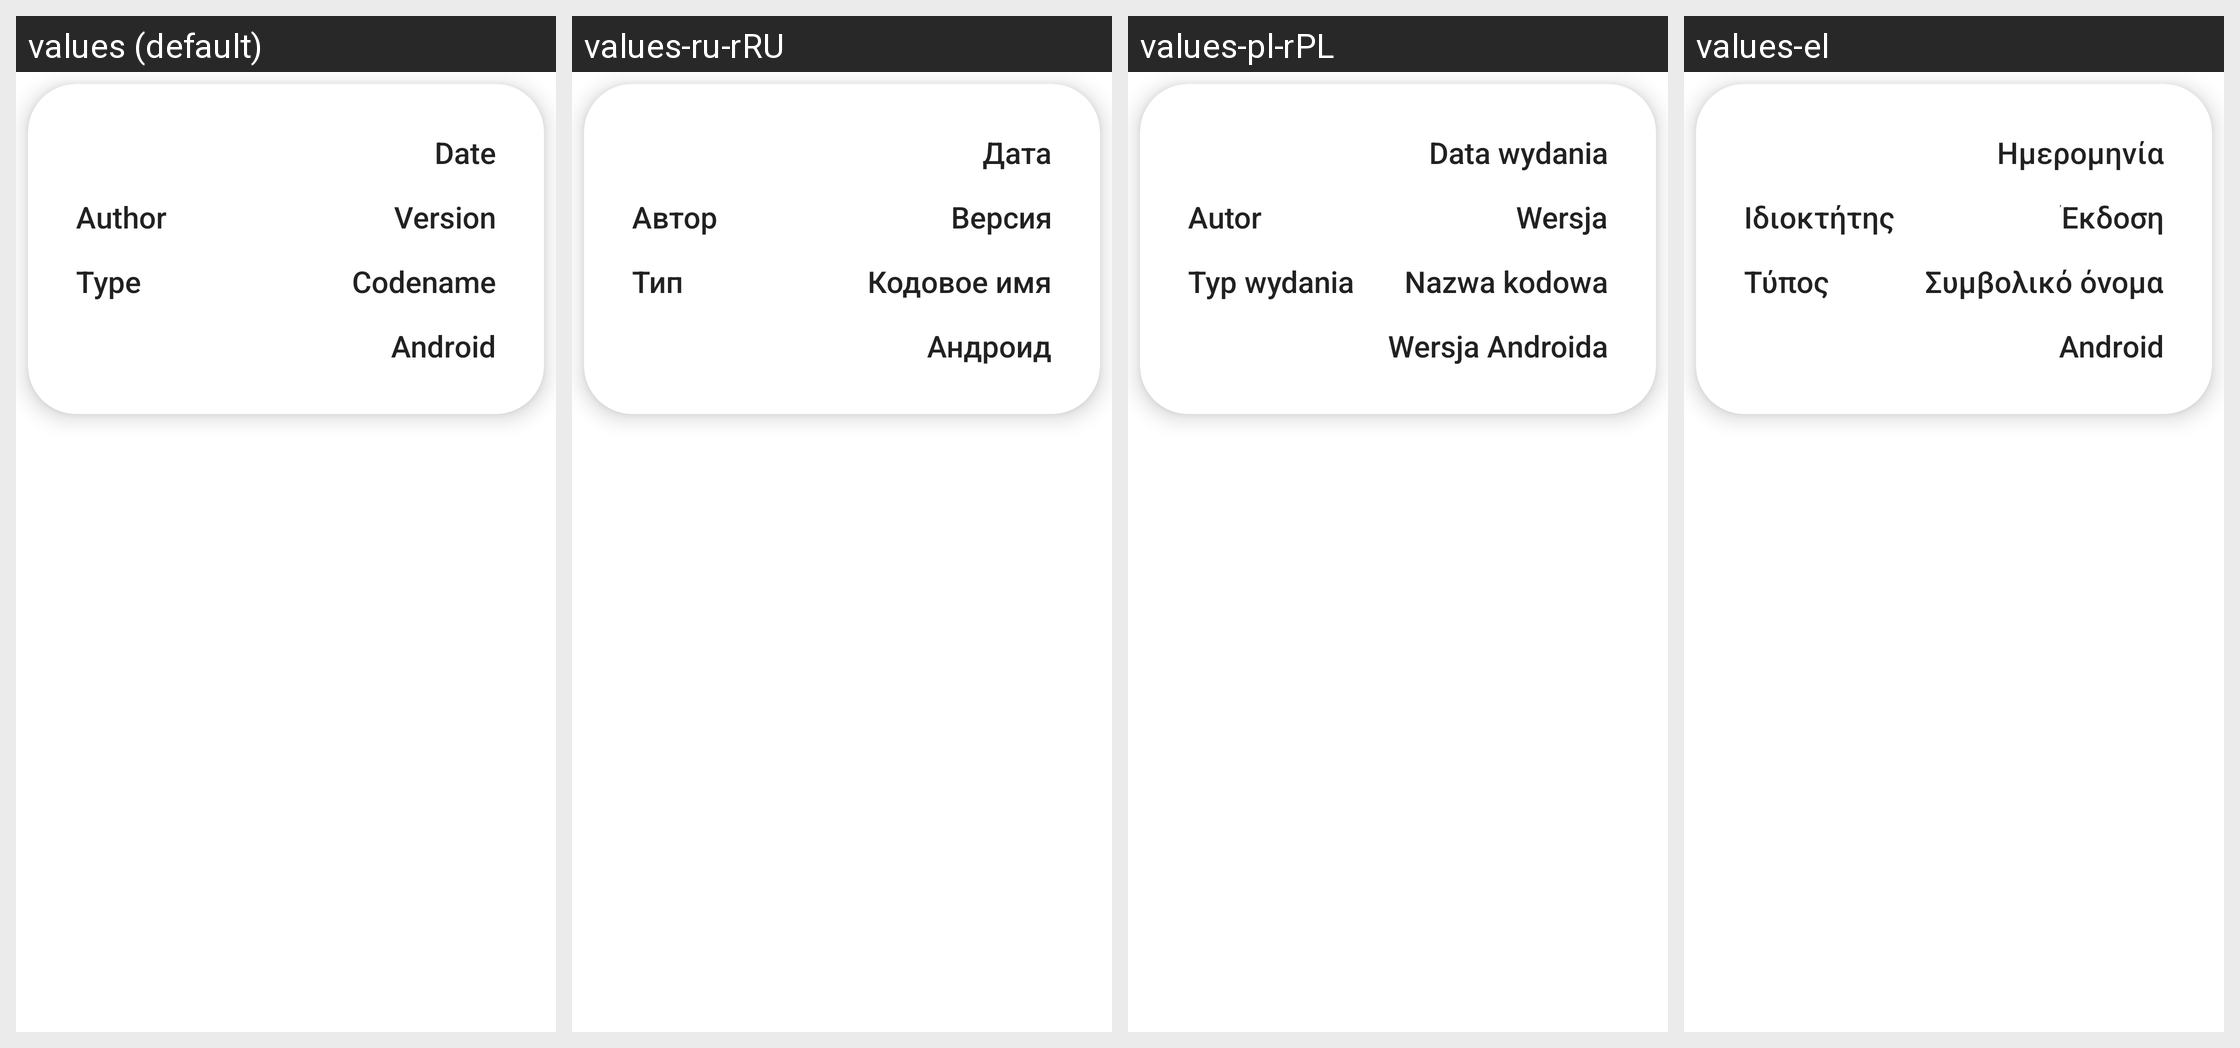

The same Android screen rendered under several of its app's locales, left to right. List the strings drawn on it with the default value and each locale's translation.
Android screen res/layout/rv_main_roms.xml rendered under 4 locales, left to right: values (default), values-ru-rRU, values-pl-rPL, values-el. Device: Nexus 5 (rendered at 1080×1920; each locale shown at half size, 540×960, under a caption strip naming it); theme Theme.DavinciUpdatesApp.
Other locales in the repository, not shown: values-de, values-tr-rTR.
Strings drawn on this screen, with the default value and each locale's value (text and hints the layout hard-codes, and strings that could not be matched under every locale, appear in the picture but are not listed):

author
  values: Author
  values-ru-rRU: Автор
  values-pl-rPL: Autor
  values-el: Ιδιοκτήτης

type
  values: Type
  values-ru-rRU: Тип
  values-pl-rPL: Typ wydania
  values-el: Τύπος

date
  values: Date
  values-ru-rRU: Дата
  values-pl-rPL: Data wydania
  values-el: Ημερομηνία

version
  values: Version
  values-ru-rRU: Версия
  values-pl-rPL: Wersja
  values-el: Έκδοση

codename
  values: Codename
  values-ru-rRU: Кодовое имя
  values-pl-rPL: Nazwa kodowa
  values-el: Συμβολικό όνομα

android
  values: Android
  values-ru-rRU: Андроид
  values-pl-rPL: Wersja Androida
  values-el: Android
